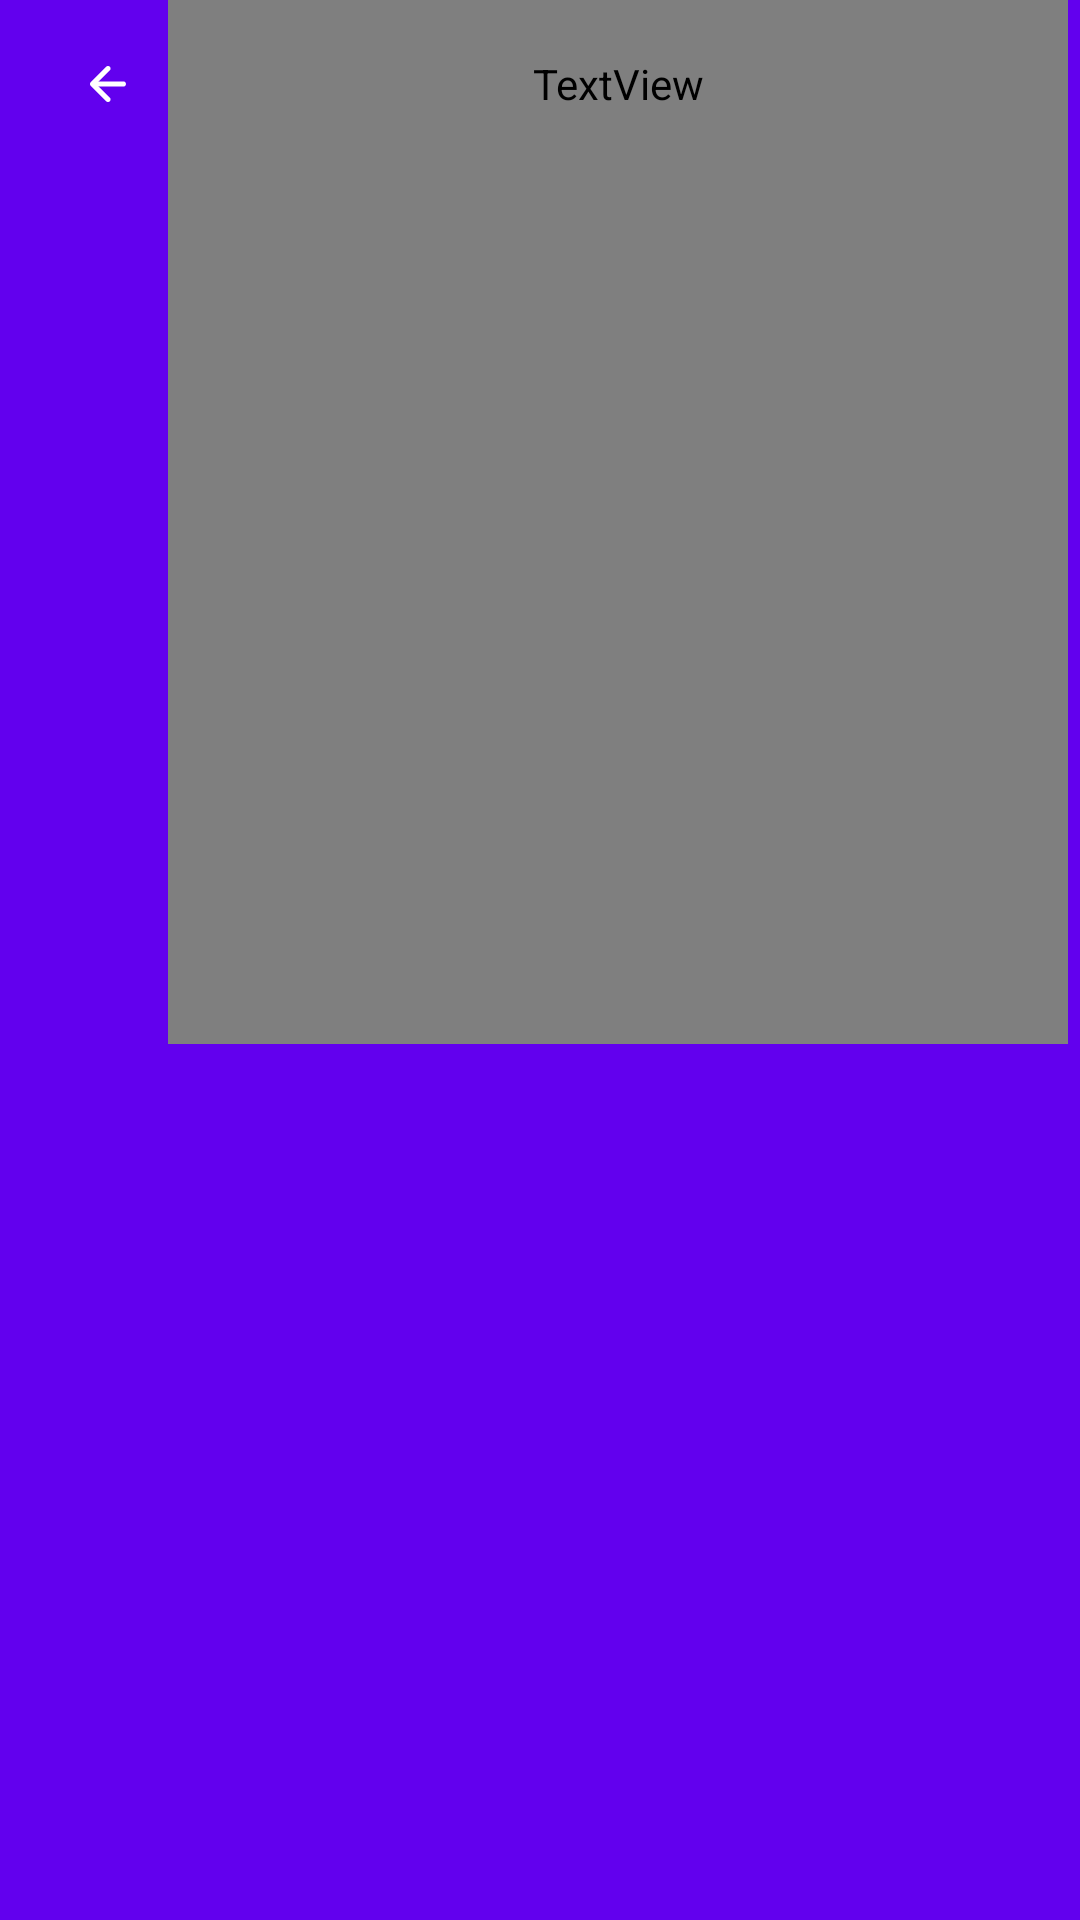

The Android layout XML behind this screen, and the referenced resources:
<!-- AndroidManifest.xml: application theme Theme.BaseApplication -->
<!-- res/layout/toolbar.xml -->
<?xml version="1.0" encoding="utf-8"?>
<layout xmlns:android="http://schemas.android.com/apk/res/android"
    xmlns:app="http://schemas.android.com/apk/res-auto"
    xmlns:tools="http://schemas.android.com/tools">

    <androidx.appcompat.widget.Toolbar
        android:id="@+id/toolbar"
        android:layout_width="match_parent"
        android:layout_height="?attr/actionBarSize"
        android:animateLayoutChanges="true"
        android:background="@color/design_default_color_primary"
        android:elevation="0dp"
        android:gravity="top"
        android:minHeight="?attr/actionBarSize">

        <RelativeLayout
            android:layout_width="match_parent"
            android:layout_height="match_parent"
            android:animateLayoutChanges="true">

            <ImageView
                android:id="@+id/ivToolbarBack"
                android:layout_width="@dimen/_24dp"
                android:layout_height="@dimen/_24dp"
                android:layout_centerVertical="true"
                android:layout_marginStart="@dimen/_8dp"
                android:layout_marginEnd="@dimen/_8dp"
                android:clickable="true"
                android:focusable="true"
                android:padding="@dimen/_6dp"
                android:paddingBottom="@dimen/_2dp"
                android:visibility="visible"
                app:srcCompat="@drawable/ic_back_button"
                app:tint="@color/white"
                tools:ignore="ContentDescription" />

            <TextView
                android:id="@+id/tvToolbarTitle"
                android:layout_width="match_parent"
                android:layout_height="match_parent"
                android:layout_marginEnd="@dimen/_4dp"
                android:layout_toEndOf="@id/ivToolbarBack"
                android:fontFamily="@font/sf_pro_text_medium"
                android:gravity="center_vertical"
                android:maxLines="1"
                android:ellipsize="end"
                android:textAppearance="@style/TextAppearance.AppCompat.Title"
                android:textColor="@color/white"
                android:textSize="16sp"
                tools:text="@string/back" />

        </RelativeLayout>

    </androidx.appcompat.widget.Toolbar>

</layout>
<!-- resources referenced by this layout -->
<resources>
  <dimen name="_24dp">24dp</dimen>
  <dimen name="_2dp">2dp</dimen>
  <dimen name="_4dp">4dp</dimen>
  <dimen name="_6dp">6dp</dimen>
  <dimen name="_8dp">8dp</dimen>
  <!-- drawable ic_back_button (drawable) -->
  <vector xmlns:android="http://schemas.android.com/apk/res/android"
      android:width="16dp"
      android:height="16dp"
      android:viewportWidth="16"
      android:viewportHeight="16">
      <path
          android:pathData="M2.2874,8C2.2874,7.6969 2.4078,7.4063 2.6221,7.192C2.8364,6.9778 3.127,6.8574 3.43,6.8574L14.856,6.8574C15.159,6.8574 15.4497,6.9778 15.6639,7.192C15.8782,7.4063 15.9986,7.6969 15.9986,8C15.9986,8.303 15.8782,8.5936 15.6639,8.8079C15.4497,9.0222 15.159,9.1426 14.856,9.1426L3.43,9.1426C3.127,9.1426 2.8364,9.0222 2.6221,8.8079C2.4078,8.5936 2.2874,8.303 2.2874,8Z"
          android:fillColor="#3F3F3F"
          android:fillType="evenOdd"/>
      <path
          android:pathData="M0.3357,8.8093C0.2293,8.7032 0.1449,8.5771 0.0873,8.4383C0.0296,8.2995 -0,8.1507 -0,8.0004C-0,7.8501 0.0296,7.7013 0.0873,7.5624C0.1449,7.4236 0.2293,7.2976 0.3357,7.1914L7.1913,0.3358C7.4058,0.1213 7.6968,0.0007 8.0002,0.0007C8.3036,0.0007 8.5946,0.1213 8.8092,0.3358C9.0237,0.5504 9.1443,0.8414 9.1443,1.1448C9.1443,1.4482 9.0237,1.7392 8.8092,1.9537L2.7603,8.0004L8.8092,14.047C8.9154,14.1532 8.9997,14.2794 9.0572,14.4182C9.1147,14.557 9.1443,14.7057 9.1443,14.856C9.1443,15.0062 9.1147,15.155 9.0572,15.2938C8.9997,15.4326 8.9154,15.5587 8.8092,15.6649C8.7029,15.7712 8.5768,15.8554 8.438,15.9129C8.2992,15.9704 8.1505,16 8.0002,16C7.85,16 7.7012,15.9704 7.5624,15.9129C7.4236,15.8554 7.2975,15.7712 7.1913,15.6649L0.3357,8.8093Z"
          android:fillColor="#3F3F3F"
          android:fillType="evenOdd"/>
  </vector>
  <string name="back">Back</string>
  <style name="Theme.BaseApplication" parent="Theme.MaterialComponents.DayNight.NoActionBar">
          
          <item name="colorPrimary">@color/purple_500</item>
          <item name="colorPrimaryVariant">@color/purple_700</item>
          <item name="colorOnPrimary">@color/white</item>
          
          <item name="colorSecondary">@color/teal_200</item>
          <item name="colorSecondaryVariant">@color/teal_700</item>
          <item name="colorOnSecondary">@color/black</item>
          
          <item name="android:statusBarColor" tools:targetApi="l">?attr/colorPrimaryVariant</item>
          
  
          
          <item name="android:windowAnimationStyle">@style/ActivityAnimation</item>
      </style>
  <style name="ActivityAnimation" parent="@android:style/Animation.Activity">
          <item name="android:windowActivityTransitions">true</item>
          <item name="android:activityOpenEnterAnimation">@anim/slide_in_right</item>
          <item name="android:activityOpenExitAnimation">@anim/slide_out_left</item>
          <item name="android:activityCloseEnterAnimation">@anim/slide_in_left</item>
          <item name="android:activityCloseExitAnimation">@anim/slide_out_right</item>
      </style>
  <!-- not gathered from this repository: default colours our renderer supplied (Android Studio template values) -->
  <color name="purple_500">#FF6200EE</color>
  <color name="purple_700">#FF3700B3</color>
  <color name="teal_200">#FF03DAC5</color>
  <color name="teal_700">#FF018786</color>
  <color name="black">#FF000000</color>
  <color name="white">#FFFFFFFF</color>
</resources>
